Dataset: images (GitHub, dhruvp/wbc-classification). Classes: eosinophil, lymphocyte, monocyte, neutrophil.

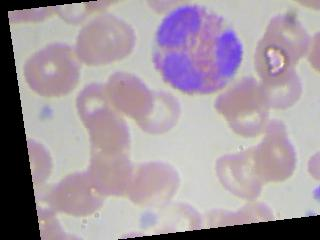
Label: eosinophil

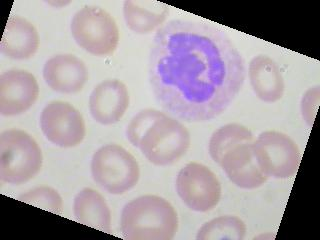
Label: neutrophil

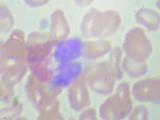
Label: eosinophil

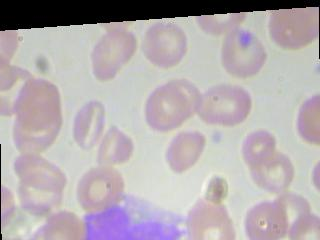
Label: monocyte

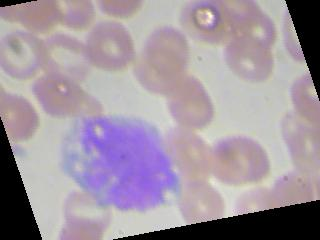
Label: monocyte

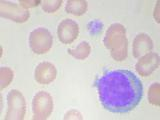
Label: lymphocyte
